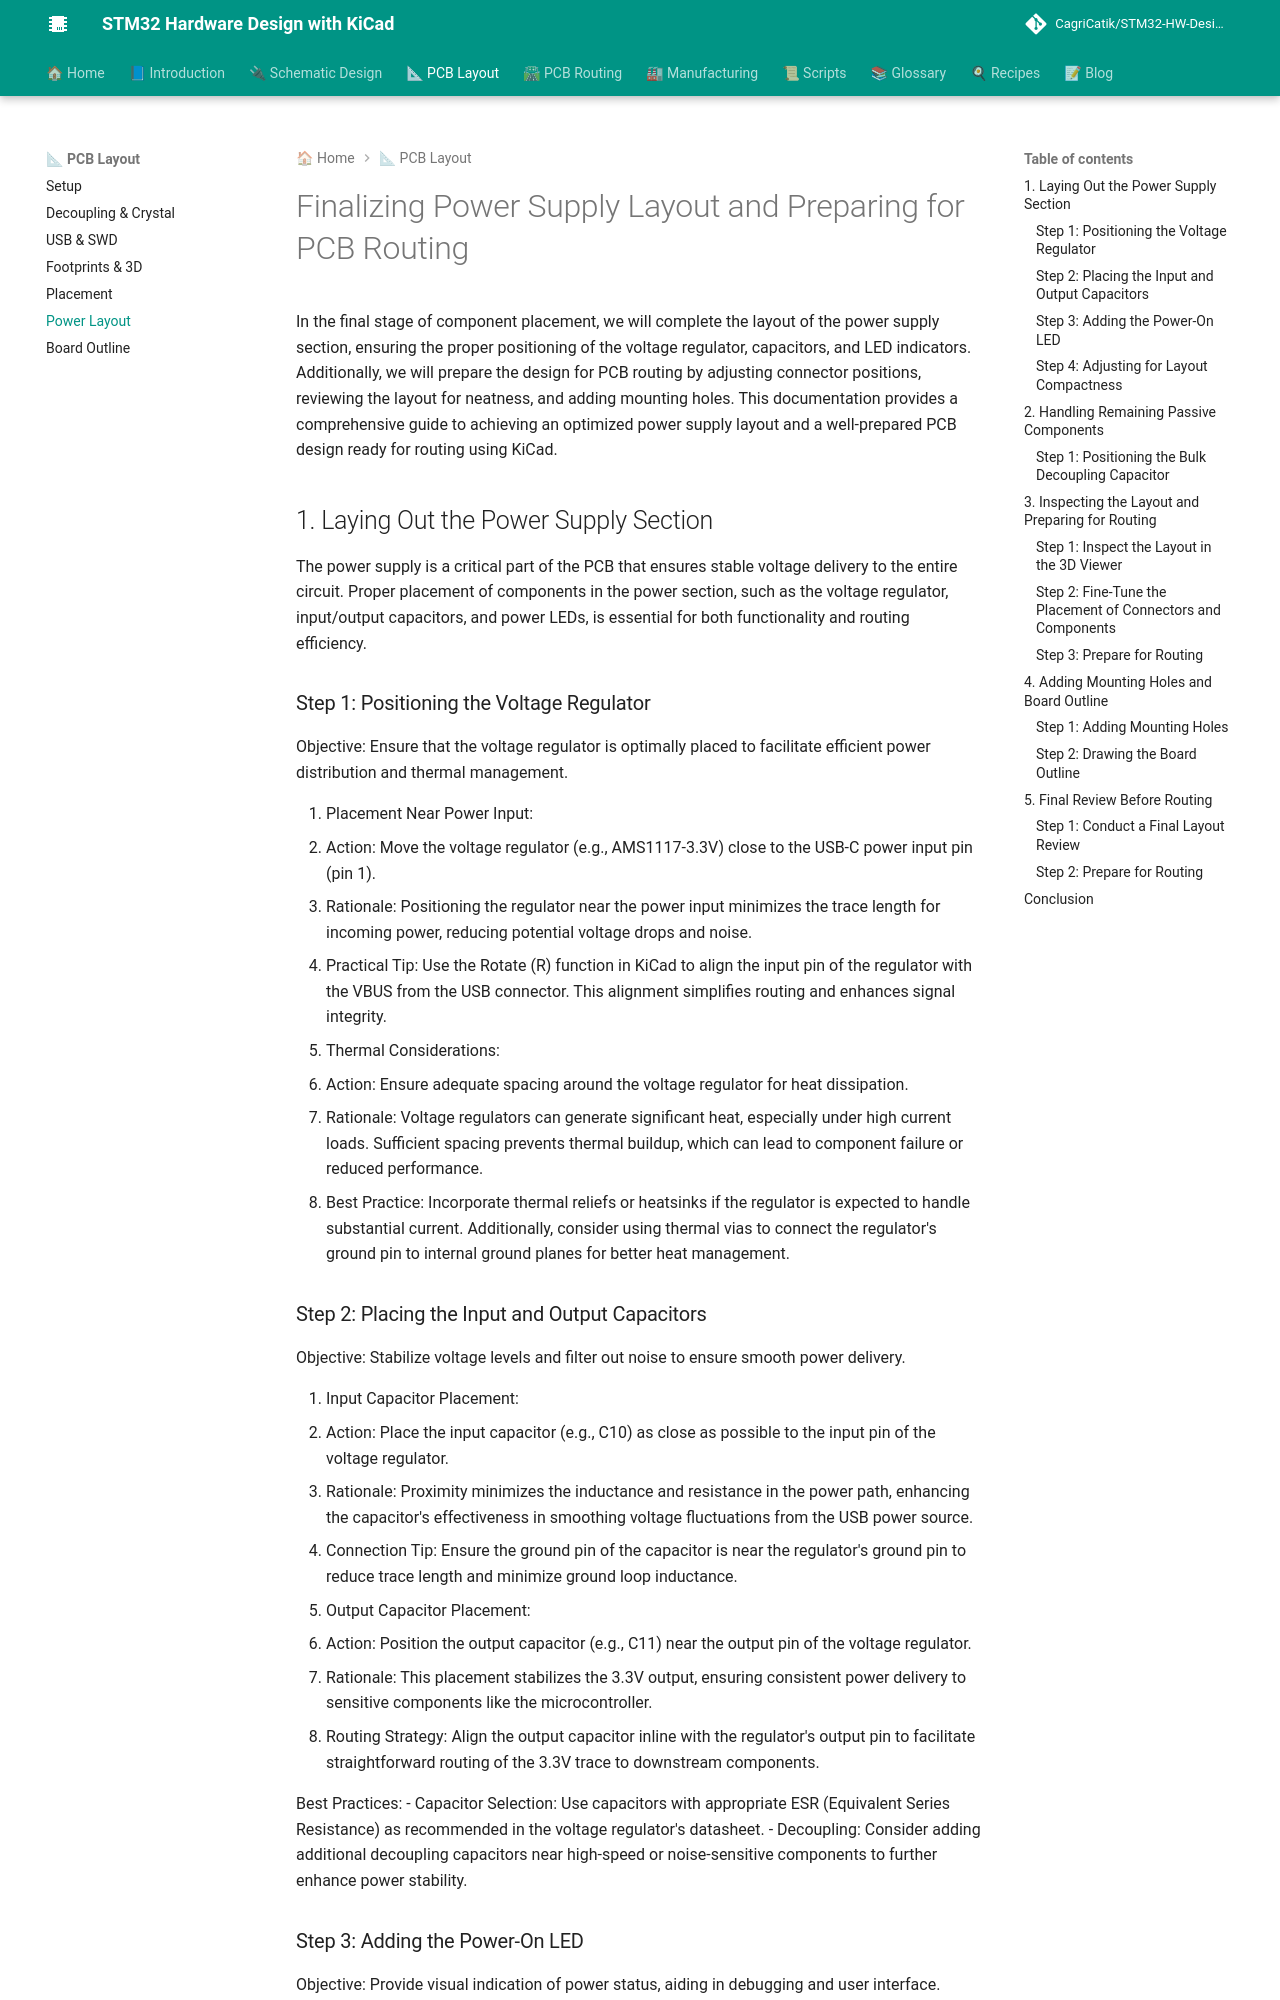

repository: CagriCatik/STM32-HW-Design-with-KiCAD · page: 03_PCB_Layout/06_Power-Supply-Layout/index.html · generator: mkdocs

# Finalizing Power Supply Layout and Preparing for PCB Routing

In the final stage of component placement, we will complete the layout of the **power supply section**, ensuring the proper positioning of the **voltage regulator**, **capacitors**, and **LED indicators**. Additionally, we will prepare the design for **PCB routing** by adjusting connector positions, reviewing the layout for neatness, and adding **mounting holes**. This documentation provides a comprehensive guide to achieving an optimized power supply layout and a well-prepared PCB design ready for routing using KiCad.

---

## **1. Laying Out the Power Supply Section**

The power supply is a critical part of the PCB that ensures stable voltage delivery to the entire circuit. Proper placement of components in the power section, such as the **voltage regulator**, **input/output capacitors**, and **power LEDs**, is essential for both functionality and routing efficiency.

### **Step 1: Positioning the Voltage Regulator**

**Objective:** Ensure that the voltage regulator is optimally placed to facilitate efficient power distribution and thermal management.

1. **Placement Near Power Input:**
   - **Action:** Move the voltage regulator (e.g., **AMS1117-3.3V**) close to the **USB-C power input** pin (pin 1).
   - **Rationale:** Positioning the regulator near the power input minimizes the trace length for incoming power, reducing potential voltage drops and noise.
   - **Practical Tip:** Use the **Rotate (R)** function in KiCad to align the input pin of the regulator with the VBUS from the USB connector. This alignment simplifies routing and enhances signal integrity.

2. **Thermal Considerations:**
   - **Action:** Ensure adequate spacing around the voltage regulator for heat dissipation.
   - **Rationale:** Voltage regulators can generate significant heat, especially under high current loads. Sufficient spacing prevents thermal buildup, which can lead to component failure or reduced performance.
   - **Best Practice:** Incorporate thermal reliefs or heatsinks if the regulator is expected to handle substantial current. Additionally, consider using thermal vias to connect the regulator's ground pin to internal ground planes for better heat management.

### **Step 2: Placing the Input and Output Capacitors**

**Objective:** Stabilize voltage levels and filter out noise to ensure smooth power delivery.

1. **Input Capacitor Placement:**
   - **Action:** Place the input capacitor (e.g., **C10**) as close as possible to the **input pin** of the voltage regulator.
   - **Rationale:** Proximity minimizes the inductance and resistance in the power path, enhancing the capacitor's effectiveness in smoothing voltage fluctuations from the USB power source.
   - **Connection Tip:** Ensure the **ground pin** of the capacitor is near the regulator's ground pin to reduce trace length and minimize ground loop inductance.

2. **Output Capacitor Placement:**
   - **Action:** Position the output capacitor (e.g., **C11**) near the **output pin** of the voltage regulator.
   - **Rationale:** This placement stabilizes the 3.3V output, ensuring consistent power delivery to sensitive components like the microcontroller.
   - **Routing Strategy:** Align the output capacitor inline with the regulator's output pin to facilitate straightforward routing of the 3.3V trace to downstream components.

**Best Practices:**
- **Capacitor Selection:** Use capacitors with appropriate ESR (Equivalent Series Resistance) as recommended in the voltage regulator's datasheet.
- **Decoupling:** Consider adding additional decoupling capacitors near high-speed or noise-sensitive components to further enhance power stability.
